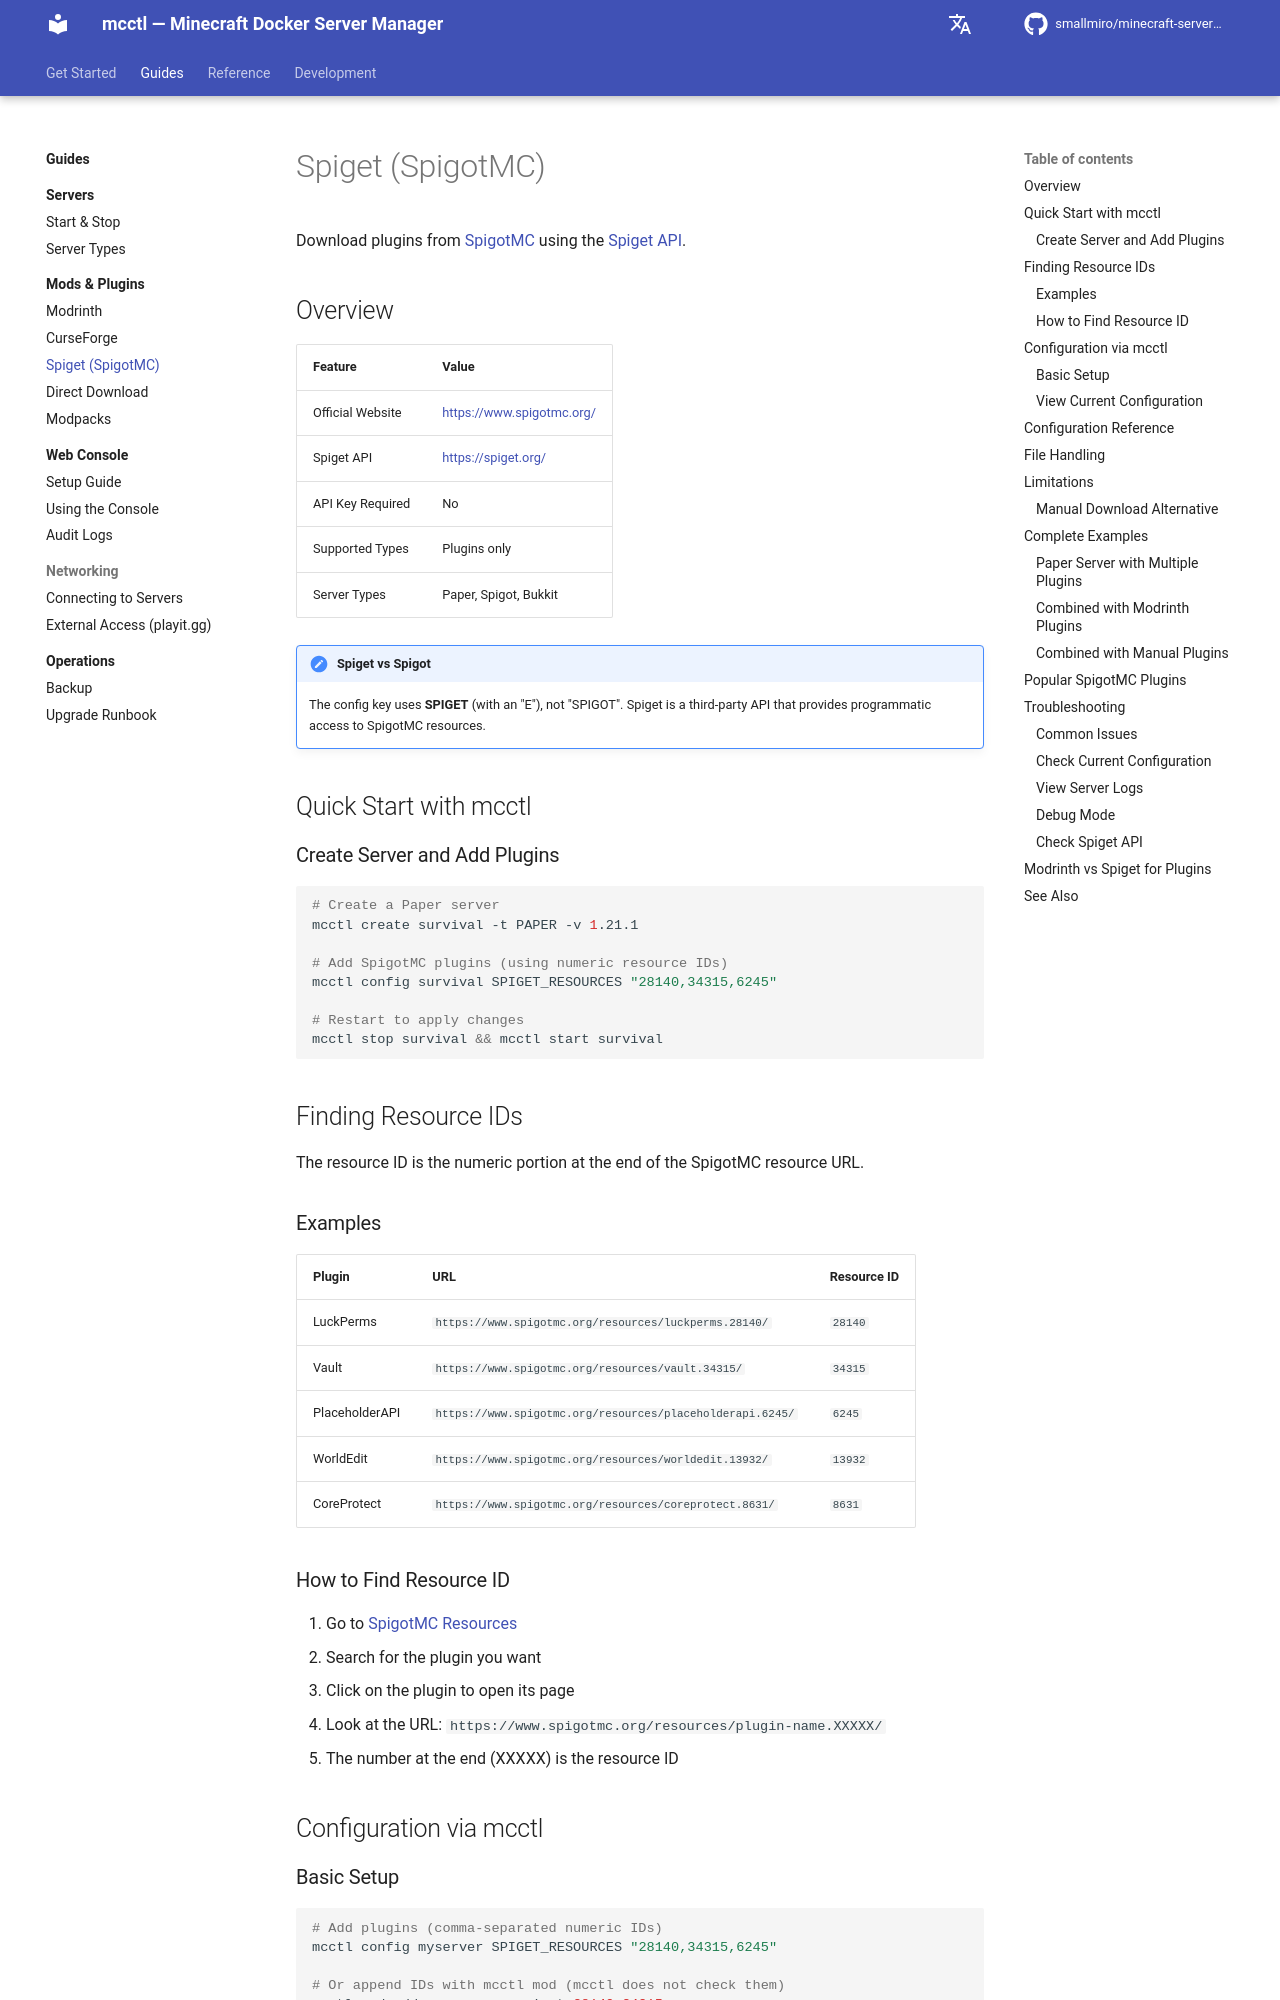

repository: smallmiro/minecraft-server-manager · page: mods-and-plugins/spiget/index.html · generator: mkdocs

# Spiget (SpigotMC)

Download plugins from [SpigotMC](https://www.spigotmc.org/) using the [Spiget API](https://spiget.org/).

## Overview

| Feature | Value |
|---------|-------|
| Official Website | [https://www.spigotmc.org/](https://www.spigotmc.org/) |
| Spiget API | [https://spiget.org/](https://spiget.org/) |
| API Key Required | No |
| Supported Types | Plugins only |
| Server Types | Paper, Spigot, Bukkit |

!!! note "Spiget vs Spigot"
    The config key uses **SPIGET** (with an "E"), not "SPIGOT". Spiget is a third-party API that provides programmatic access to SpigotMC resources.

## Quick Start with mcctl

### Create Server and Add Plugins

```bash
# Create a Paper server
mcctl create survival -t PAPER -v 1.21.1

# Add SpigotMC plugins (using numeric resource IDs)
mcctl config survival SPIGET_RESOURCES "28140,34315,6245"

# Restart to apply changes
mcctl stop survival && mcctl start survival
```

## Finding Resource IDs

The resource ID is the numeric portion at the end of the SpigotMC resource URL.

### Examples

| Plugin | URL | Resource ID |
|--------|-----|-------------|
| LuckPerms | `https://www.spigotmc.org/resources/luckperms.28140/` | `28140` |
| Vault | `https://www.spigotmc.org/resources/vault.34315/` | `34315` |
| PlaceholderAPI | `https://www.spigotmc.org/resources/placeholderapi.6245/` | `6245` |
| WorldEdit | `https://www.spigotmc.org/resources/worldedit.13932/` | `13932` |
| CoreProtect | `https://www.spigotmc.org/resources/coreprotect.8631/` | `8631` |

### How to Find Resource ID

1. Go to [SpigotMC Resources](https://www.spigotmc.org/resources/)
2. Search for the plugin you want
3. Click on the plugin to open its page
4. Look at the URL: `https://www.spigotmc.org/resources/plugin-name.XXXXX/`
5. The number at the end (XXXXX) is the resource ID

## Configuration via mcctl
